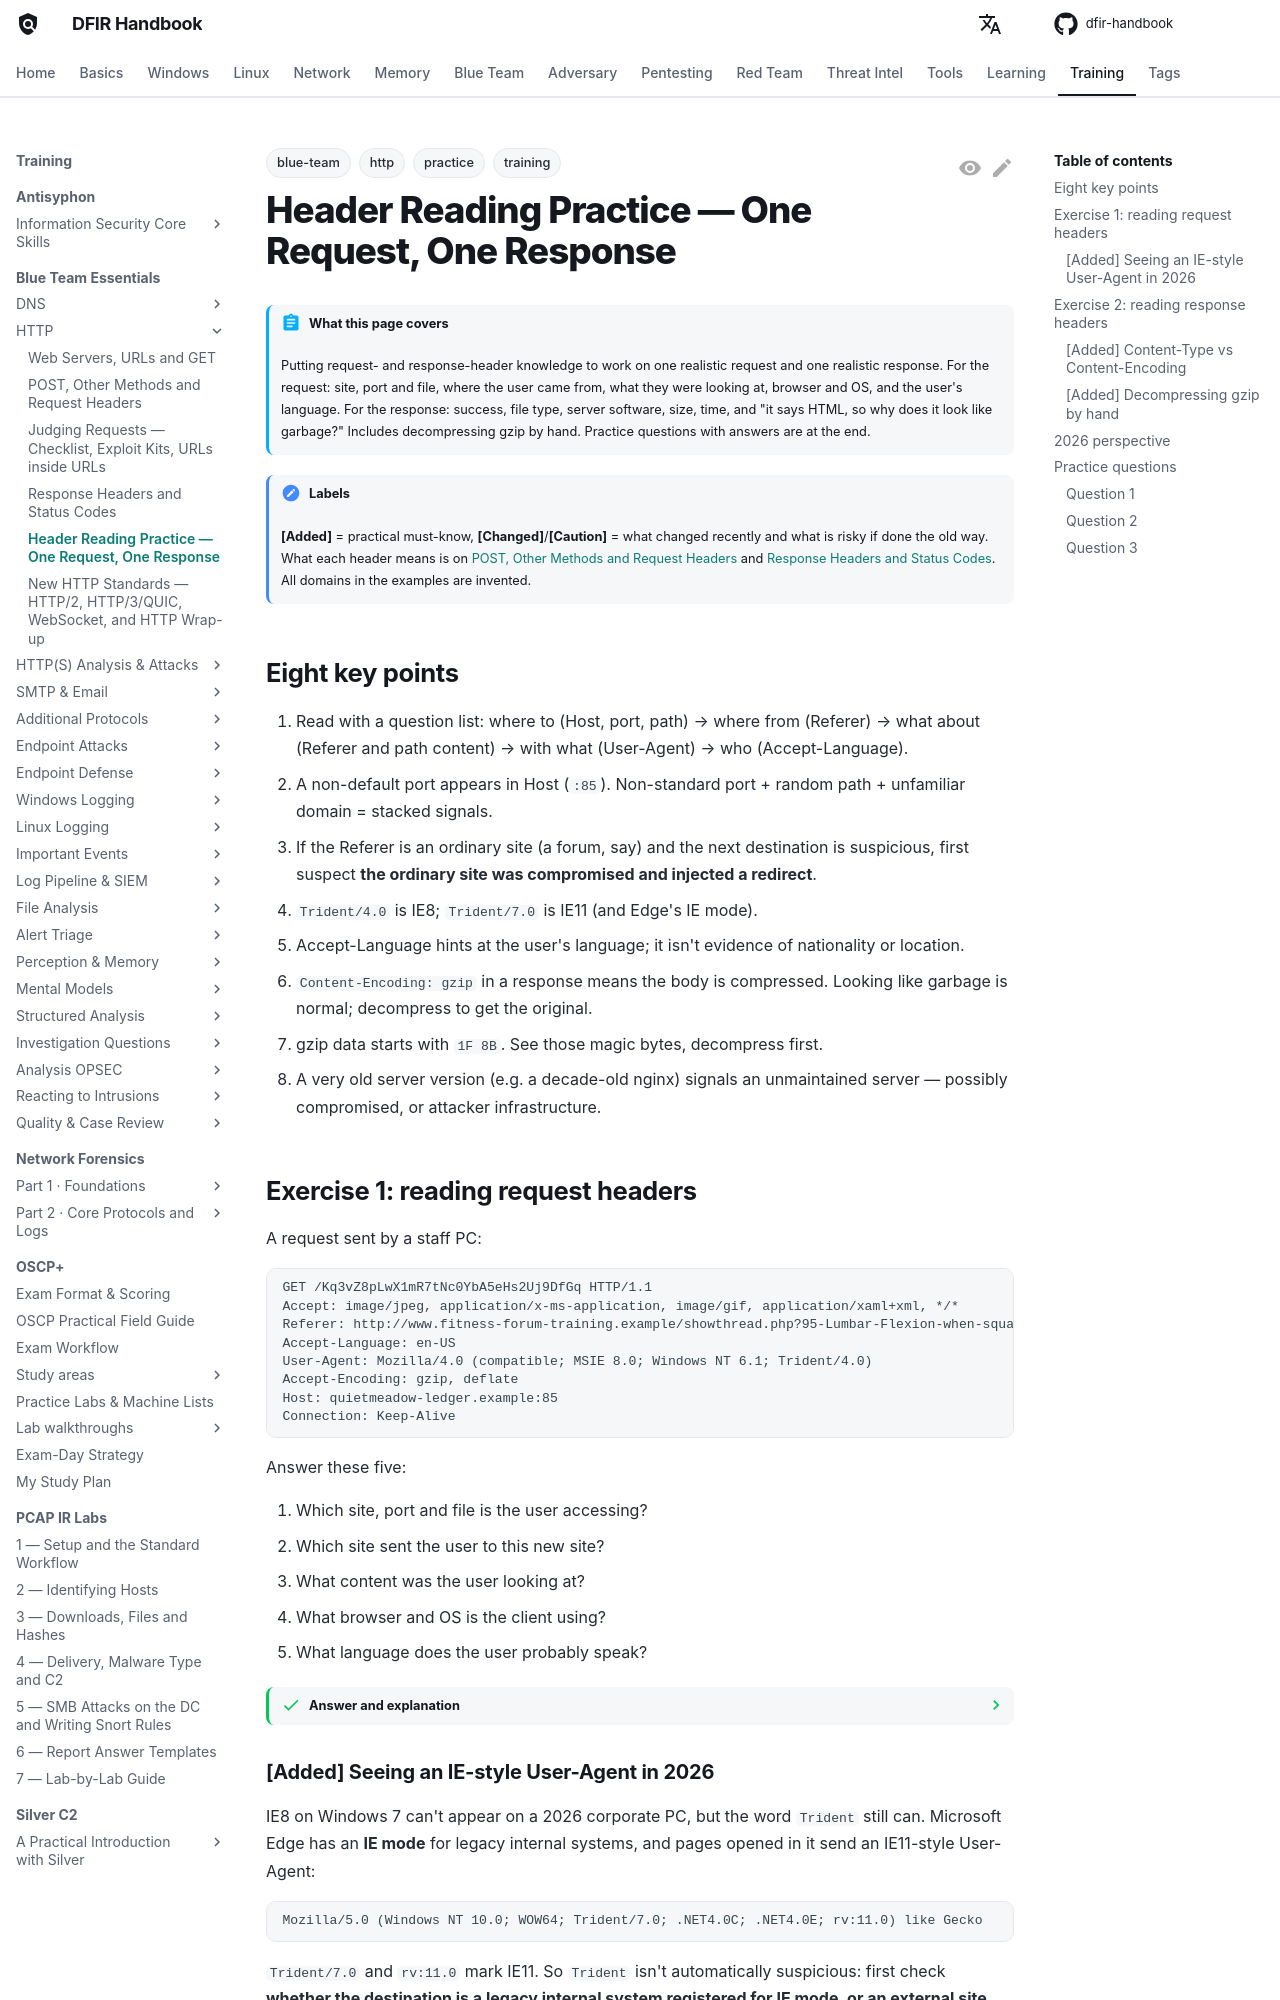

repository: DFIDwiz-sketch/dfir-handbook · page: training/blue-team-essentials/http/header-practice/index.html · generator: mkdocs

---
title: "Header Reading Practice — One Request, One Response"
tags:
  - training
  - blue-team
  - http
  - practice
---

# Header Reading Practice — One Request, One Response { #header-practice }

!!! abstract "What this page covers"
    Putting request- and response-header knowledge to work on one realistic request and one realistic response. For the request: site, port and file, where the user came from, what they were looking at, browser and OS, and the user's language. For the response: success, file type, server software, size, time, and "it says HTML, so why does it look like garbage?" Includes decompressing gzip by hand. Practice questions with answers are at the end.

!!! note "Labels"
    **[Added]** = practical must-know, **[Changed]**/**[Caution]** = what changed recently and what is risky if done the old way. What each header means is on [POST, Other Methods and Request Headers](post-methods-headers.md#headers) and [Response Headers and Status Codes](responses.md). All domains in the examples are invented.

## Eight key points { #key-points }

1. Read with a question list: where to (Host, port, path) → where from (Referer) → what about (Referer and path content) → with what (User-Agent) → who (Accept-Language).
2. A non-default port appears in Host (`:85`). Non-standard port + random path + unfamiliar domain = stacked signals.
3. If the Referer is an ordinary site (a forum, say) and the next destination is suspicious, first suspect **the ordinary site was compromised and injected a redirect**.
4. `Trident/4.0` is IE8; `Trident/7.0` is IE11 (and Edge's IE mode).
5. Accept-Language hints at the user's language; it isn't evidence of nationality or location.
6. `Content-Encoding: gzip` in a response means the body is compressed. Looking like garbage is normal; decompress to get the original.
7. gzip data starts with `1F 8B`. See those magic bytes, decompress first.
8. A very old server version (e.g. a decade-old nginx) signals an unmaintained server — possibly compromised, or attacker infrastructure.

## Exercise 1: reading request headers { #request-practice }

A request sent by a staff PC:

```
GET /Kq3vZ8pLwX1mR7tNc0YbA5eHs2Uj9DfGq HTTP/1.1
Accept: image/jpeg, application/x-ms-application, image/gif, application/xaml+xml, */*
Referer: http://www.fitness-forum-training.example/showthread.php?95-Lumbar-Flexion-when-squatting
Accept-Language: en-US
User-Agent: Mozilla/4.0 (compatible; MSIE 8.0; Windows NT 6.1; Trident/4.0)
Accept-Encoding: gzip, deflate
Host: quietmeadow-ledger.example:85
Connection: Keep-Alive
```

Answer these five:

1. Which site, port and file is the user accessing?
2. Which site sent the user to this new site?
3. What content was the user looking at?
4. What browser and OS is the client using?
5. What language does the user probably speak?

??? success "Answer and explanation"
    **1. Site, port, file.** Host shows `quietmeadow-ledger.example` on **port 85** — not HTTP's default 80, so `:85` is included in Host. The file is the long random string after `GET`: `/Kq3vZ8pLwX1mR7tNc0YbA5eHs2Uj9DfGq`. Joining Host and path gives `http://quietmeadow-ledger.example:85/Kq3vZ8pLwX1mR7tNc0YbA5eHs2Uj9DfGq`. Non-standard port, random path and unfamiliar domain all stack up.

    **2. Referring site.** Per the Referer, the user was just on `www.fitness-forum-training.example`.

    **3. What they were viewing.** The Referer path `showthread.php?95-Lumbar-Flexion-when-squatting` is a **workout-forum thread** about lumbar flexion when squatting. Jumping from an ordinary forum post to a randomly named site on a non-standard port is odd. Two interpretations:

    - **The forum was compromised** and an automatic redirect (hidden iframe, injected script) was planted → the user was dragged along without clicking anything; the classic first step of the exploit-kit era
    - The user **clicked a link** in the post → someone planted a malicious link in a post or comment

    Either way, suspect the forum itself.

    **4. Browser and OS.** `MSIE 8.0` and `Trident/4.0` = **Internet Explorer 8**; `Windows NT 6.1` = **Windows 7**. Browsers of that era were prime drive-by targets because of plugin vulnerabilities. The `Accept` values `application/x-ms-application` and `application/xaml+xml` are also typical of IE then, consistent with the User-Agent — this looks like **the victim's real browser**, not a fake.

    **5. Language.** `Accept-Language: en-US` → most likely an English (US) speaker. It's only a browser language setting, not evidence of nationality or location.

    **Overall:** "ordinary forum → random domain, non-standard port, random path" is the shape of a malicious redirect via a compromised site. Next, check this request's **response** (what was received), the following requests (any further downloads), and other staff who visited the same forum.
